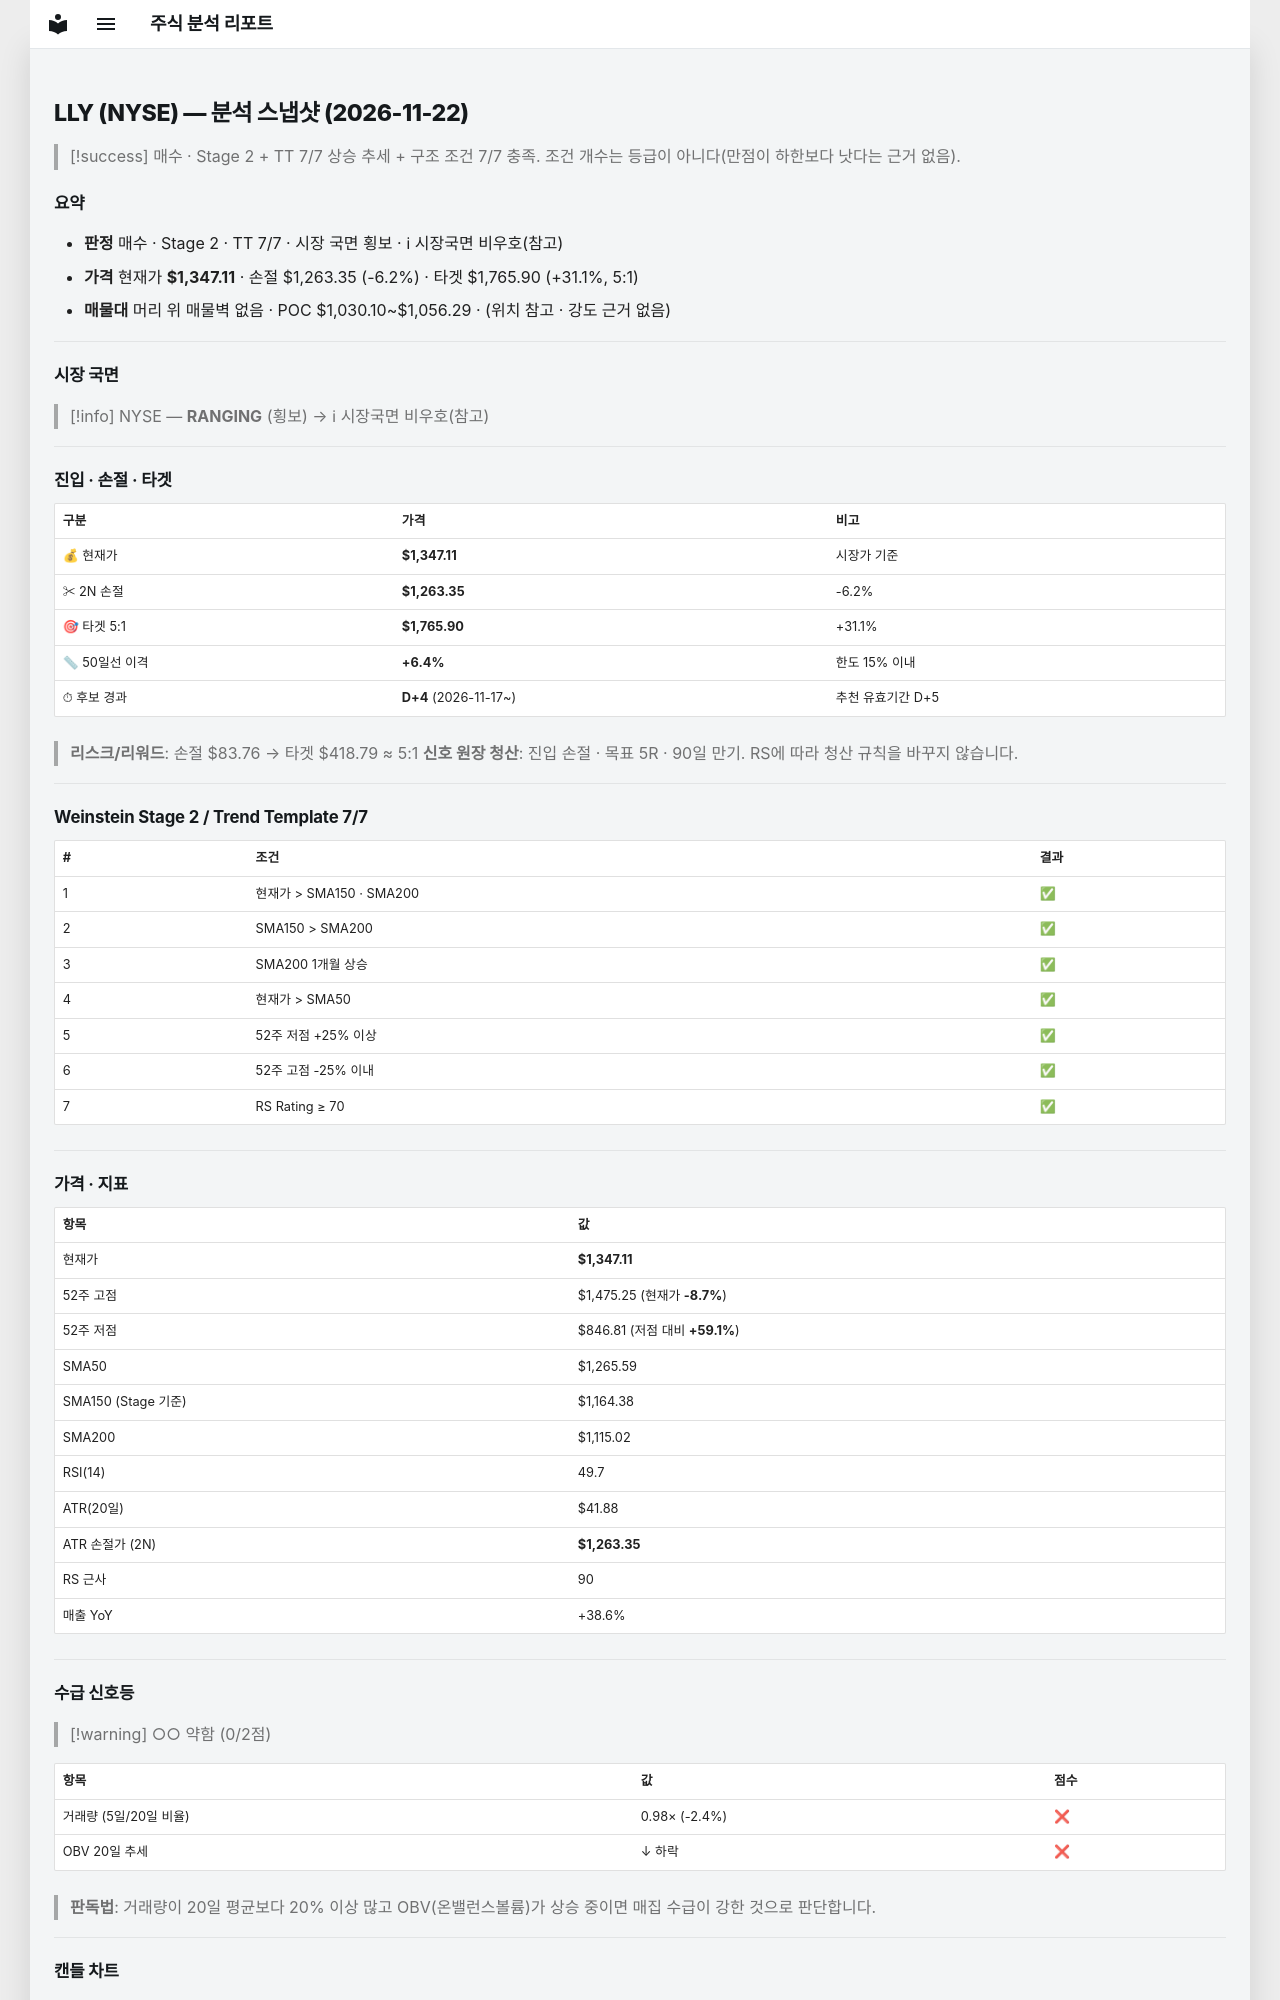

repository: soloandco/stock-reports · page: snapshots/LLY-2026-11-22/index.html · generator: mkdocs

---
type: analysis-snapshot
title: LLY 분석 스냅샷
ticker: LLY
market: NYSE
created: 2026-11-22
updated: 2026-11-22
bar-date: 2026-11-20
verdict: 매수후보
real-rr: 1.53
sma50-gap-pct: 6.4
candidate-days: 4
candidate-since: 2026-11-17
weekly-position: 돌파후되돌림
weekly-overhead-price: 1475.25
weekly-overhead-pct: 9.5
stage: 2
trend-template-score: 7
tt-max: 7
ma-set: sma-50-150-200
price: 1347.1099853515625
stop-price: 1263.3524564675017
market-regime: RANGING
supply-demand-score: 0/2
supply-demand-label: 약함
status: tracking
tags:
  - stock-agent
  - watchlist
  - LLY
  - analysis
related:
  - "[[analysis-template]]"
---

# LLY (NYSE) — 분석 스냅샷 (2026-11-22)

> [!success] 매수 · Stage 2 + TT 7/7
> 상승 추세 + 구조 조건 7/7 충족. 조건 개수는 등급이 아니다(만점이 하한보다 낫다는 근거 없음).

## 요약

- **판정** 매수 · Stage 2 · TT 7/7 · 시장 국면 횡보 · ℹ 시장국면 비우호(참고)
- **가격** 현재가 **$1,347.11** · 손절 $1,263.35 (-6.2%) · 타겟 $1,765.90 (+31.1%, 5:1)
- **매물대** 머리 위 매물벽 없음 · POC $1,030.10~$1,056.29 · (위치 참고 · 강도 근거 없음)

---

## 시장 국면

> [!info] NYSE — **RANGING** (횡보) → ℹ 시장국면 비우호(참고)

---

## 진입 · 손절 · 타겟

| 구분 | 가격 | 비고 |
|------|------|------|
| 💰 현재가 | **$1,347.11** | 시장가 기준 |
| ✂ 2N 손절 | **$1,263.35** | -6.2% |
| 🎯 타겟 5:1 | **$1,765.90** | +31.1% |
| 📏 50일선 이격 | **+6.4%** | 한도 15% 이내 |
| ⏱ 후보 경과 | **D+4** (2026-11-17~) | 추천 유효기간 D+5 |

> **리스크/리워드**: 손절 $83.76 → 타겟 $418.79 ≈ 5:1
> **신호 원장 청산**: 진입 손절 · 목표 5R · 90일 만기. RS에 따라 청산 규칙을 바꾸지 않습니다.

---

## Weinstein Stage 2 / Trend Template 7/7

| # | 조건 | 결과 |
|---|------|------|
| 1 | 현재가 > SMA150 · SMA200 | ✅ |
| 2 | SMA150 > SMA200 | ✅ |
| 3 | SMA200 1개월 상승 | ✅ |
| 4 | 현재가 > SMA50 | ✅ |
| 5 | 52주 저점 +25% 이상 | ✅ |
| 6 | 52주 고점 -25% 이내 | ✅ |
| 7 | RS Rating ≥ 70 | ✅ |

---

## 가격 · 지표

| 항목 | 값 |
|------|---|
| 현재가 | **$1,347.11** |
| 52주 고점 | $1,475.25 (현재가 **-8.7%**) |
| 52주 저점 | $846.81 (저점 대비 **+59.1%**) |
| SMA50 | $1,265.59 |
| SMA150 (Stage 기준) | $1,164.38 |
| SMA200 | $1,115.02 |
| RSI(14) | 49.7 |
| ATR(20일) | $41.88 |
| ATR 손절가 (2N) | **$1,263.35** |
| RS 근사 | 90 |
| 매출 YoY | +38.6% |

---
## 수급 신호등

> [!warning] ○○ 약함 (0/2점)

| 항목 | 값 | 점수 |
|------|------|------|
| 거래량 (5일/20일 비율) | 0.98× (-2.4%) | ❌ |
| OBV 20일 추세 | ↓ 하락 | ❌ |

> **판독법**: 거래량이 20일 평균보다 20% 이상 많고 OBV(온밸런스볼륨)가 상승 중이면 매집 수급이 강한 것으로 판단합니다.

---
